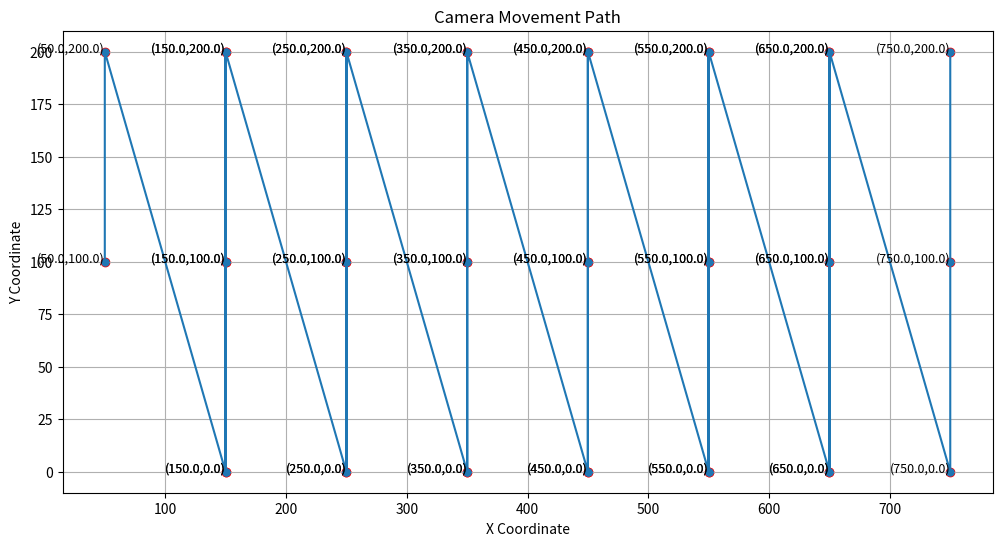

This figure's Python source:
import matplotlib.pyplot as plt
import re
 
# The sequence string from the PRINT command output
sequence = '''
50.0 0.0 0.0
SC_3_Cam
180.0
CC_3_Cam
50.0 100.0 0.0
VC_3_Cam
M_CAM_TAKE
CC_3_Cam
50.0 200.0 0.0
VC_3_Cam
M_CAM_TAKE
CC_3_Cam
150.0 0.0 0.0
SC_3_Cam
0.0
CC_3_Cam
150.0 100.0 0.0
VC_3_Cam
M_CAM_TAKE
CC_3_Cam
150.0 200.0 0.0
VC_3_Cam
M_CAM_TAKE
CC_3_Cam
150.0 0.0 0.0
SC_3_Cam
180.0
CC_3_Cam
150.0 100.0 0.0
VC_3_Cam
M_CAM_TAKE
CC_3_Cam
150.0 200.0 0.0
VC_3_Cam
M_CAM_TAKE
CC_3_Cam
250.0 0.0 0.0
SC_3_Cam
0.0
CC_3_Cam
250.0 100.0 0.0
VC_3_Cam
M_CAM_TAKE
CC_3_Cam
250.0 200.0 0.0
VC_3_Cam
M_CAM_TAKE
CC_3_Cam
250.0 0.0 0.0
SC_3_Cam
180.0
CC_3_Cam
250.0 100.0 0.0
VC_3_Cam
M_CAM_TAKE
CC_3_Cam
250.0 200.0 0.0
VC_3_Cam
M_CAM_TAKE
CC_3_Cam
350.0 0.0 0.0
SC_3_Cam
0.0
CC_3_Cam
350.0 100.0 0.0
VC_3_Cam
M_CAM_TAKE
CC_3_Cam
350.0 200.0 0.0
VC_3_Cam
M_CAM_TAKE
CC_3_Cam
350.0 0.0 0.0
SC_3_Cam
180.0
CC_3_Cam
350.0 100.0 0.0
VC_3_Cam
M_CAM_TAKE
CC_3_Cam
350.0 200.0 0.0
VC_3_Cam
M_CAM_TAKE
CC_3_Cam
450.0 0.0 0.0
SC_3_Cam
0.0
CC_3_Cam
450.0 100.0 0.0
VC_3_Cam
M_CAM_TAKE
CC_3_Cam
450.0 200.0 0.0
VC_3_Cam
M_CAM_TAKE
CC_3_Cam
450.0 0.0 0.0
SC_3_Cam
180.0
CC_3_Cam
450.0 100.0 0.0
VC_3_Cam
M_CAM_TAKE
CC_3_Cam
450.0 200.0 0.0
VC_3_Cam
M_CAM_TAKE
CC_3_Cam
550.0 0.0 0.0
SC_3_Cam
0.0
CC_3_Cam
550.0 100.0 0.0
VC_3_Cam
M_CAM_TAKE
CC_3_Cam
550.0 200.0 0.0
VC_3_Cam
M_CAM_TAKE
CC_3_Cam
550.0 0.0 0.0
SC_3_Cam
180.0
CC_3_Cam
550.0 100.0 0.0
VC_3_Cam
M_CAM_TAKE
CC_3_Cam
550.0 200.0 0.0
VC_3_Cam
M_CAM_TAKE
CC_3_Cam
650.0 0.0 0.0
SC_3_Cam
0.0
CC_3_Cam
650.0 100.0 0.0
VC_3_Cam
M_CAM_TAKE
CC_3_Cam
650.0 200.0 0.0
VC_3_Cam
M_CAM_TAKE
CC_3_Cam
650.0 0.0 0.0
SC_3_Cam
180.0
CC_3_Cam
650.0 100.0 0.0
VC_3_Cam
M_CAM_TAKE
CC_3_Cam
650.0 200.0 0.0
VC_3_Cam
M_CAM_TAKE
CC_3_Cam
750.0 0.0 0.0
SC_3_Cam
0.0
CC_3_Cam
750.0 100.0 0.0
VC_3_Cam
M_CAM_TAKE
CC_3_Cam
750.0 200.0 0.0
VC_3_Cam
M_CAM_TAKE
'''
 
# Extract coordinates from the sequence
coords = re.findall(r'CC_3_Cam\n([0-9.]+) ([0-9.]+) ([0-9.]+)', sequence)
 
# Convert to list of tuples with floats
coords = [(float(x), float(y), float(z)) for x, y, z in coords]
 
# Plotting
plt.figure(figsize=(12, 6))
x_coords = [x for x, y, z in coords]
y_coords = [y for x, y, z in coords]
plt.plot(x_coords, y_coords, '-o', markersize=5)
plt.scatter(x_coords, y_coords, color='red')
 
# Adding labels and titles
for i, (x, y, z) in enumerate(coords):
    plt.text(x, y, f'({x},{y})', fontsize=9, ha='right')
 
plt.title('Camera Movement Path')
plt.xlabel('X Coordinate')
plt.ylabel('Y Coordinate')
plt.grid(True)
plt.show()